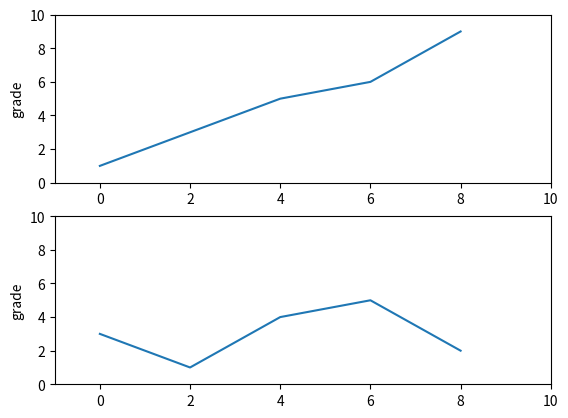

The script that saved this image:
import matplotlib.pyplot as plt

#pyplot的绘图区域
plt.subplot(211)
plt.plot([0,2,4,6,8],[1,3,5,6,9])
plt.ylabel("grade")
#plt.savefig('test',dpi=600)
plt.axis([-1,10,0,10])
'绘图区域'
plt.subplot(212)
plt.plot([0,2,4,6,8],[3,1,4,5,2])
plt.ylabel("grade")
#plt.savefig('test',dpi=600) #默认PNG
plt.axis([-1,10,0,10])
plt.show()
